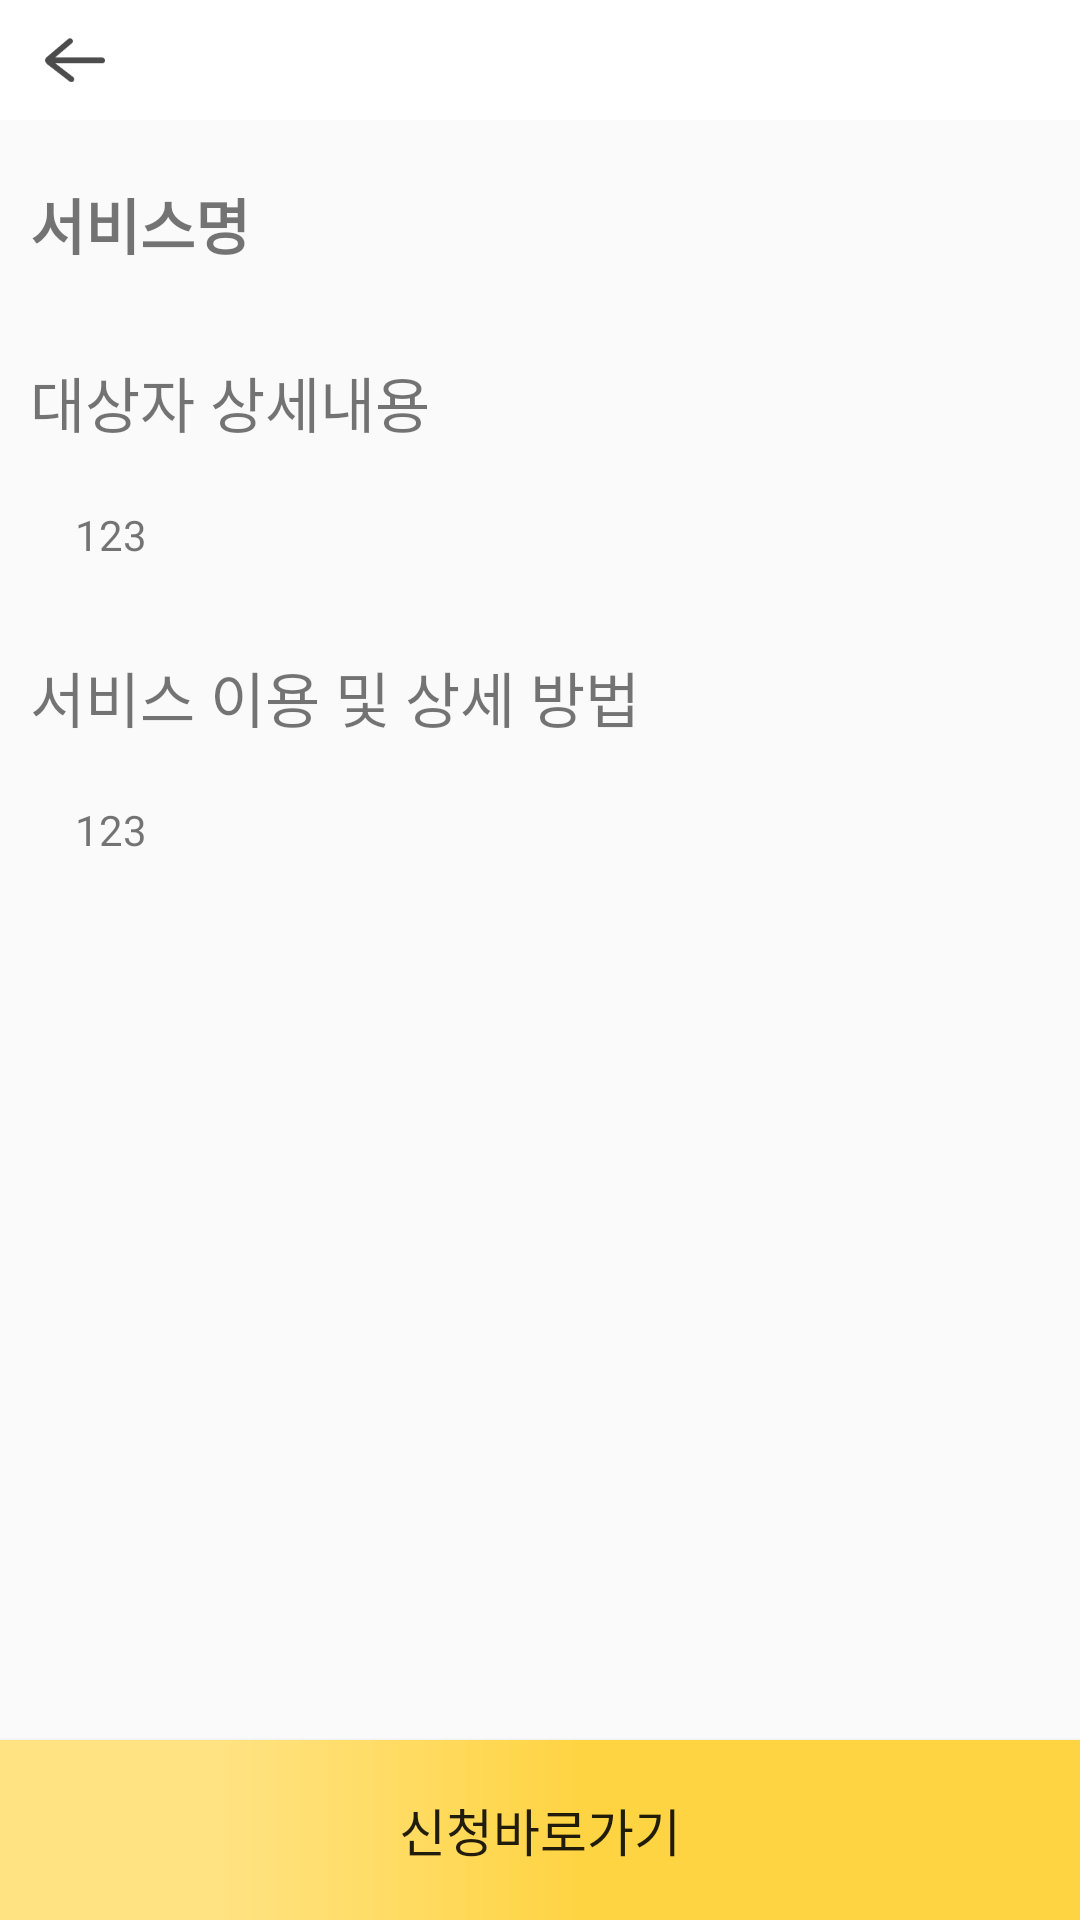

The Android layout XML behind this screen, and the referenced resources:
<!-- AndroidManifest.xml: application theme AppTheme -->
<!-- res/layout/activity_dummy_servi_detail.xml -->
<?xml version="1.0" encoding="utf-8"?>
<LinearLayout xmlns:android="http://schemas.android.com/apk/res/android"
    xmlns:app="http://schemas.android.com/apk/res-auto"
    xmlns:tools="http://schemas.android.com/tools"
    android:layout_width="match_parent"
    android:layout_height="match_parent"
    android:orientation="vertical"
    tools:context=".dummy_serviDetail">
    <LinearLayout
        android:id="@+id/bar_test"
        android:layout_width="match_parent"
        android:layout_height="40dp"
        android:background="#FFFFFF"
        android:gravity="center_vertical"
        app:layout_constraintLeft_toLeftOf="parent"
        app:layout_constraintRight_toRightOf="parent"
        app:layout_constraintTop_toTopOf="parent">
        <ImageView
            android:id="@+id/svDetail_menu"
            android:layout_marginLeft="15dp"
            android:layout_width="20dp"
            android:layout_height="20dp"
            android:src="@drawable/arrow3">
        </ImageView>
    </LinearLayout>

    <ScrollView
        android:layout_width="match_parent"
        android:layout_height="match_parent"
        android:layout_marginBottom="15dp"
        android:layout_weight="1"
        android:fillViewport="true">
        <LinearLayout
            android:layout_width="match_parent"
            android:layout_height="match_parent"
            android:orientation="vertical">
            <TextView
                android:id="@+id/sv_Name"
                android:layout_width="match_parent"
                android:layout_height="wrap_content"
                android:layout_marginTop="20dp"
                android:layout_marginRight="10dp"
                android:layout_marginLeft="10dp"
                android:layout_marginBottom="10dp"
                android:textStyle="bold"
                android:textSize="20dp"
                android:text="서비스명"/>
            <TextView
                android:layout_width="match_parent"
                android:layout_height="wrap_content"
                android:layout_marginTop="20dp"
                android:layout_marginRight="10dp"
                android:layout_marginLeft="10dp"
                android:layout_marginBottom="10dp"
                android:textSize="20dp"
                android:text="대상자 상세내용"/>
            <TextView
                android:id="@+id/servi_detail1"
                android:layout_width="match_parent"
                android:layout_height="wrap_content"
                android:layout_marginLeft="15dp"
                android:layout_marginRight="15dp"
                android:padding="10dp"
                android:background="@drawable/r_corner_gray"
                android:text="123"/>

            <TextView
                android:layout_width="match_parent"
                android:layout_height="wrap_content"
                android:layout_marginTop="20dp"
                android:layout_marginRight="10dp"
                android:layout_marginLeft="10dp"
                android:layout_marginBottom="10dp"
                android:textSize="20dp"
                android:text="서비스 이용 및 상세 방법"/>
            <TextView
                android:id="@+id/servi_detail2"
                android:layout_width="match_parent"
                android:layout_height="wrap_content"
                android:layout_marginLeft="15dp"
                android:layout_marginRight="15dp"
                android:padding="10dp"
                android:background="@drawable/r_corner_gray"
                android:text="123"/>

        </LinearLayout>
    </ScrollView>
    <Button
        android:id="@+id/url_button"
        android:layout_width="match_parent"
        android:layout_height="60dp"
        android:textSize="17dp"
        android:text="신청바로가기"
        android:background="@drawable/gradation3">
    </Button>



</LinearLayout>
<!-- resources referenced by this layout -->
<resources>
  <!-- drawable arrow3: png bitmap (drawable, 825 bytes) -->
  <!-- drawable gradation3: png bitmap (drawable, 2117 bytes) -->
  <style name="AppTheme" parent="Theme.AppCompat.Light">
          
          <item name="colorPrimary">@color/colorPrimary</item>
          <item name="colorPrimaryDark">@color/colorPrimaryDark</item>
          <item name="colorAccent">@color/colorAccent</item>
      </style>
  <color name="colorPrimary">#F1C11B</color>
  <color name="colorPrimaryDark">#F1C11B</color>
  <color name="colorAccent">#F1C11B</color>
</resources>
